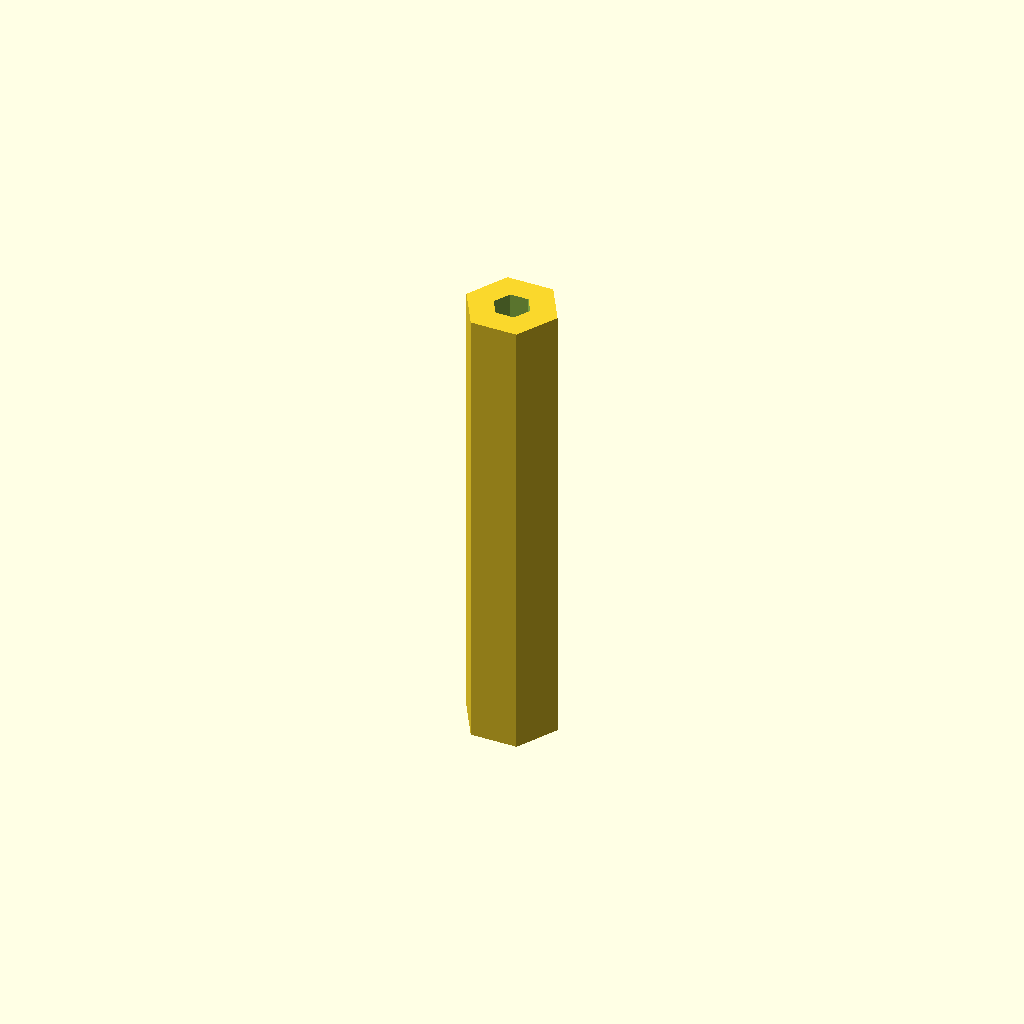
Cell 1 — every parameter at its default value.
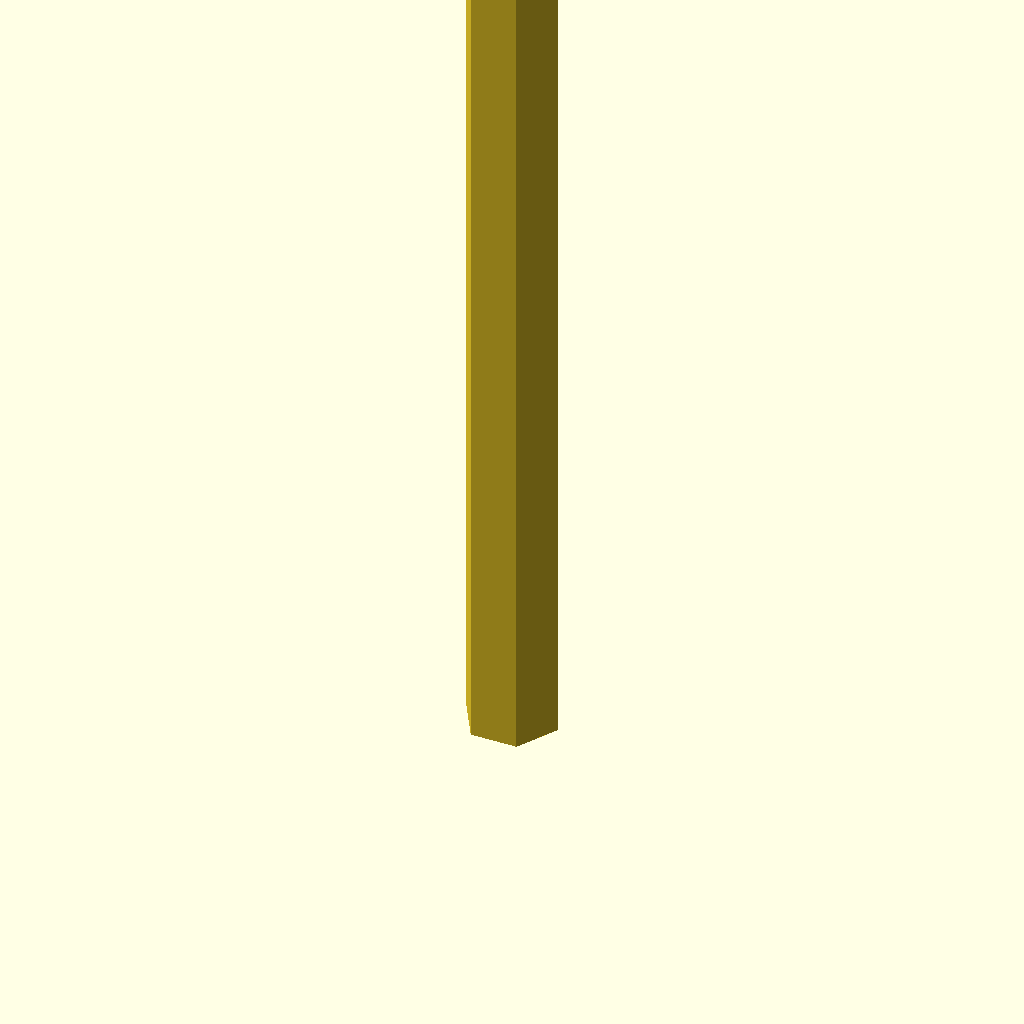
Cell 2: the same model with height = 50.
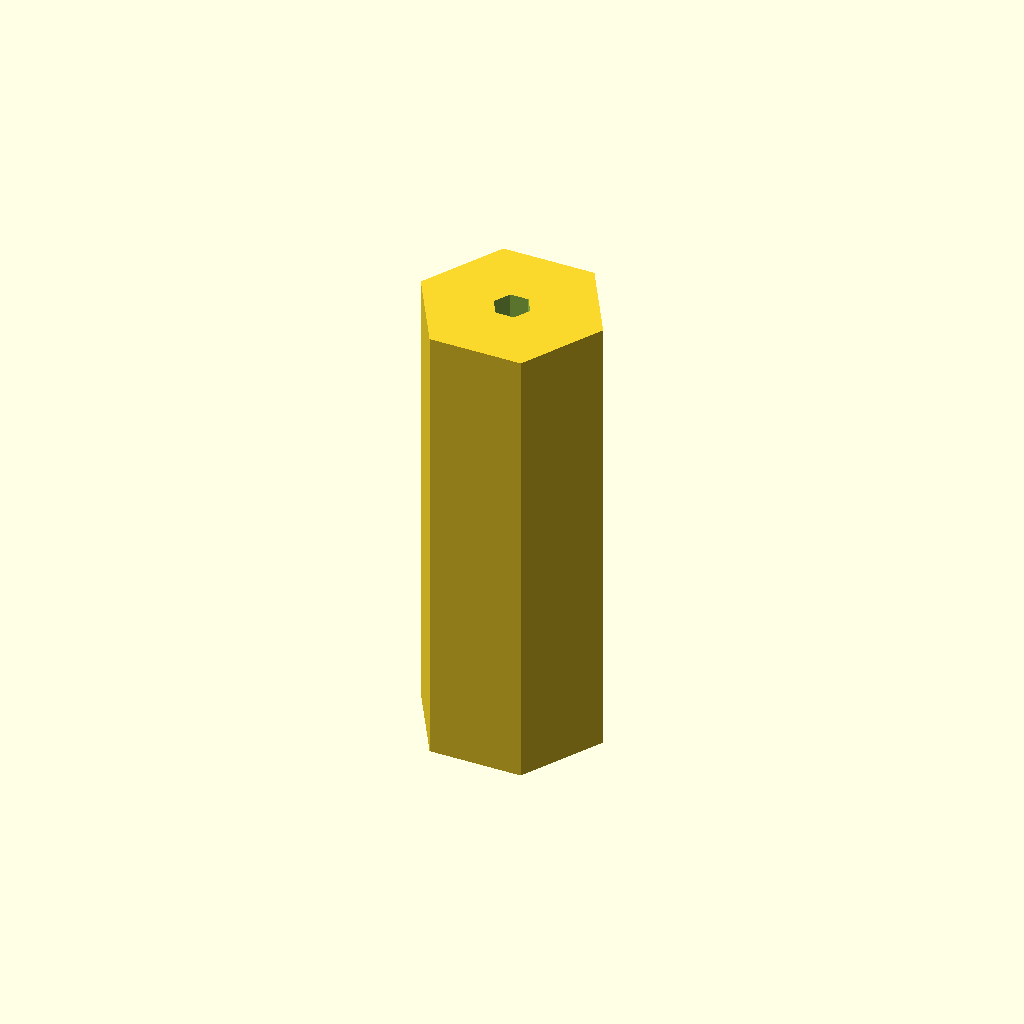
Cell 3: the same model with outer_diameter = 10.
One fixed orthographic camera (rotation 55°, 0°, 25°; colour scheme Cornfield) for every cell.
The OpenSCAD source (Quanum Trifecta/standoff.scad):

height = 25;
outer_diameter = 5;
inner_diameter = 2;

$fn = 6;

difference() {
    cylinder(d = outer_diameter, h = height);
    translate([0, 0, -1])
        cylinder(d = inner_diameter, h = height + 2);
}
Parameter table extracted from the source (name, type, default, range or options):
height: number, default 25
outer_diameter: number, default 5
inner_diameter: number, default 2
